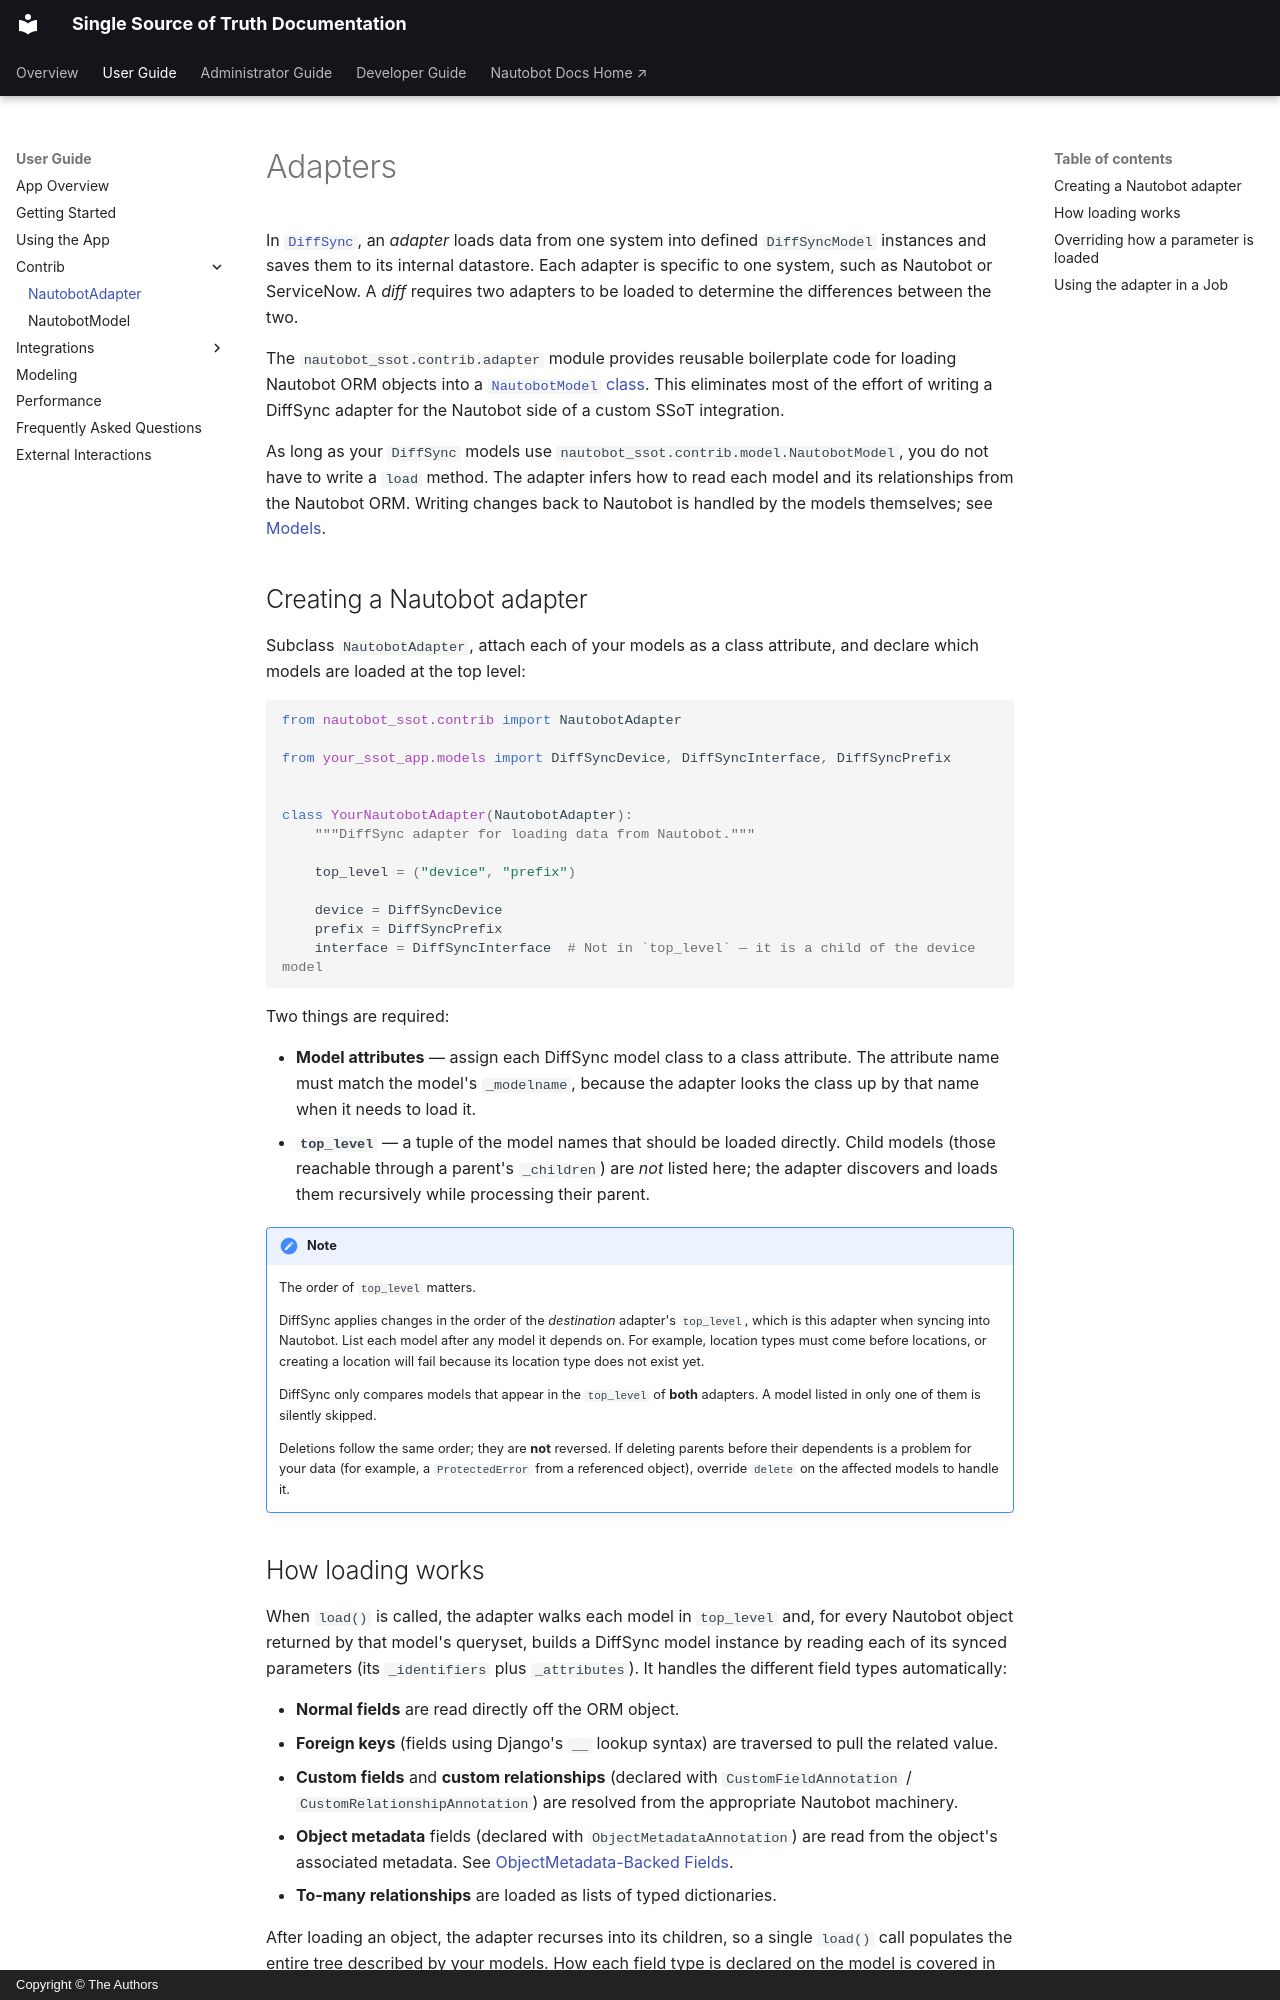

repository: nautobot/nautobot-app-ssot · page: user/contrib/adapters/index.html · generator: mkdocs · copyright: Copyright © The Authors

# Adapters

In [`DiffSync`](https://github.com/networktocode/diffsync), an *adapter* loads data from one system into defined `DiffSyncModel` instances and saves them to its internal datastore. Each adapter is specific to one system, such as Nautobot or ServiceNow. A *diff* requires two adapters to be loaded to determine the differences between the two.

The `nautobot_ssot.contrib.adapter` module provides reusable boilerplate code for loading Nautobot ORM objects into a [`NautobotModel` class](./models.md). This eliminates most of the effort of writing a DiffSync adapter for the Nautobot side of a custom SSoT integration.

As long as your `DiffSync` models use `nautobot_ssot.contrib.model.NautobotModel`, you do not have to write a `load` method. The adapter infers how to read each model and its relationships from the Nautobot ORM. Writing changes back to Nautobot is handled by the models themselves; see [Models](./models.md#create-update-and-delete).

## Creating a Nautobot adapter

Subclass `NautobotAdapter`, attach each of your models as a class attribute, and declare which models are loaded at the top level:

```python
from nautobot_ssot.contrib import NautobotAdapter

from your_ssot_app.models import DiffSyncDevice, DiffSyncInterface, DiffSyncPrefix


class YourNautobotAdapter(NautobotAdapter):
    """DiffSync adapter for loading data from Nautobot."""

    top_level = ("device", "prefix")

    device = DiffSyncDevice
    prefix = DiffSyncPrefix
    interface = DiffSyncInterface  # Not in `top_level` — it is a child of the device model
```

Two things are required:

- **Model attributes** — assign each DiffSync model class to a class attribute. The attribute name must match the model's `_modelname`, because the adapter looks the class up by that name when it needs to load it.
- **`top_level`** — a tuple of the model names that should be loaded directly. Child models (those reachable through a parent's `_children`) are *not* listed here; the adapter discovers and loads them recursively while processing their parent.

!!! note
    The order of `top_level` matters.

    DiffSync applies changes in the order of the *destination* adapter's `top_level`, which is this adapter when syncing into Nautobot. List each model after any model it depends on. For example, location types must come before locations, or creating a location will fail because its location type does not exist yet.

    DiffSync only compares models that appear in the `top_level` of **both** adapters. A model listed in only one of them is silently skipped.

    Deletions follow the same order; they are **not** reversed. If deleting parents before their dependents is a problem for your data (for example, a `ProtectedError` from a referenced object), override `delete` on the affected models to handle it.
